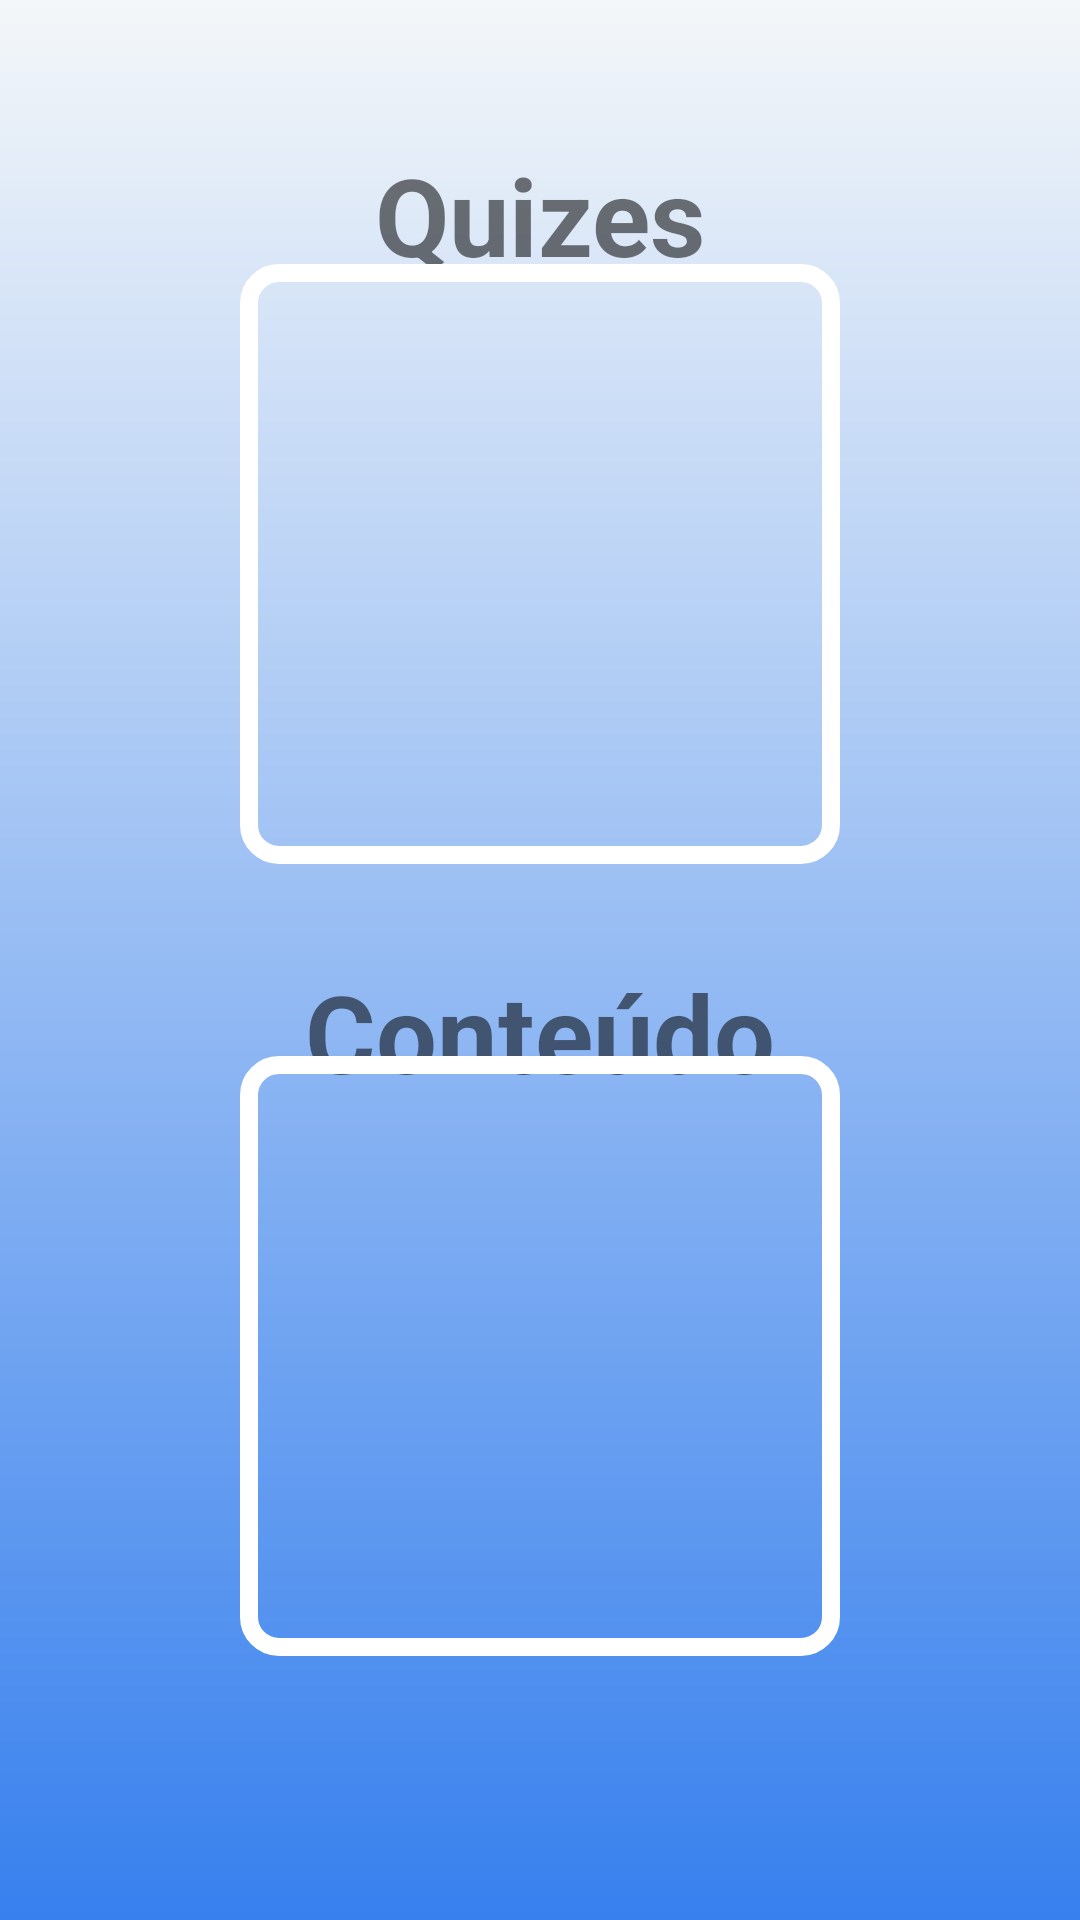

Produce the Android XML layout that renders to this screen, including the resource entries it uses.
<!-- AndroidManifest.xml: application theme Theme.MetAtomo -->
<!-- res/layout/fragment_home.xml -->
<?xml version="1.0" encoding="utf-8"?>
<androidx.constraintlayout.widget.ConstraintLayout xmlns:android="http://schemas.android.com/apk/res/android"
    xmlns:tools="http://schemas.android.com/tools"
    xmlns:app="http://schemas.android.com/apk/res-auto"
    android:layout_width="match_parent"
    android:layout_height="match_parent"
    android:background="@drawable/background"
    tools:context=".ui.HomeFragment">

    <TextView
        android:id="@+id/txt_titulo"
        android:layout_width="wrap_content"
        android:layout_height="wrap_content"
        android:text="Quizes"
        android:textStyle="bold"
        android:textSize="36sp"
        app:layout_constraintEnd_toEndOf="parent"
        app:layout_constraintStart_toStartOf="parent"
        app:layout_constraintBottom_toBottomOf="parent"
        app:layout_constraintTop_toTopOf="parent"
        app:layout_constraintVertical_bias="0.08"/>


    <androidx.appcompat.widget.AppCompatImageView
        android:id="@+id/img_quizzes"
        android:layout_width="200dp"
        android:layout_height="200dp"
        android:background="@drawable/background_textos"
        android:src="@drawable/cubo"
        app:layout_constraintTop_toTopOf="parent"
        app:layout_constraintBottom_toBottomOf="parent"
        app:layout_constraintEnd_toEndOf="parent"
        app:layout_constraintStart_toStartOf="parent"
        app:layout_constraintVertical_bias="0.2"/>


    <TextView
        android:id="@+id/txt_titulo1"
        android:layout_width="wrap_content"
        android:layout_height="wrap_content"
        android:text="Conteúdo"
        android:textStyle="bold"
        android:textSize="36sp"
        app:layout_constraintEnd_toEndOf="parent"
        app:layout_constraintStart_toStartOf="parent"
        app:layout_constraintBottom_toBottomOf="parent"
        app:layout_constraintTop_toTopOf="parent"
        app:layout_constraintVertical_bias="0.54"/>


    <androidx.appcompat.widget.AppCompatImageView
        android:id="@+id/img_conteudo"
        android:layout_width="200dp"
        android:layout_height="200dp"
        android:background="@drawable/background_textos"
        android:src="@drawable/livro"
        app:layout_constraintTop_toTopOf="parent"
        app:layout_constraintBottom_toBottomOf="parent"
        app:layout_constraintEnd_toEndOf="parent"
        app:layout_constraintStart_toStartOf="parent"
        app:layout_constraintVertical_bias="0.8"/>

</androidx.constraintlayout.widget.ConstraintLayout>
<!-- resources referenced by this layout -->
<resources>
  <!-- drawable background (drawable) -->
  <?xml version="1.0" encoding="utf-8"?>
  <shape xmlns:android="http://schemas.android.com/apk/res/android"
      android:shape="rectangle">
  
      <gradient
          android:startColor="@color/azulClaro"
          android:endColor="@color/azulEscuro"
          android:angle="-90" />
  
  </shape>
  <!-- drawable background_textos (drawable) -->
  <?xml version="1.0" encoding="utf-8"?>
  <selector xmlns:android="http://schemas.android.com/apk/res/android"
      android:shape="rectangle">
  
      <item>
          <shape android:shape="rectangle">
              <stroke android:color="#fff" android:width="6dp"/> 
              <padding android:bottom="8dp" android:left="8dp" android:right="8dp" android:top="8dp"/>
              <corners android:radius="10dp"/>
          </shape>
      </item>
  
  </selector>
  <style name="Theme.MetAtomo" parent="Theme.MaterialComponents.DayNight.DarkActionBar">
          
          <item name="colorPrimary">@color/purple_500</item>
          <item name="colorPrimaryVariant">@color/purple_700</item>
          <item name="colorOnPrimary">@color/branco</item>
          
          <item name="colorSecondary">@color/teal_200</item>
          <item name="colorSecondaryVariant">@color/teal_700</item>
          <item name="colorOnSecondary">@color/preto</item>
          
          <item name="android:statusBarColor" tools:targetApi="l">?attr/colorPrimaryVariant</item>
          
      </style>
  <color name="azulClaro">#f4f7f9</color>
  <color name="azulEscuro">#3780EE</color>
  <color name="purple_500">#FF6200EE</color>
  <color name="purple_700">#FF3700B3</color>
  <color name="branco">#FFFFFFFF</color>
  <color name="teal_200">#FF03DAC5</color>
  <color name="teal_700">#FF018786</color>
  <color name="preto">#FF000000</color>
</resources>
